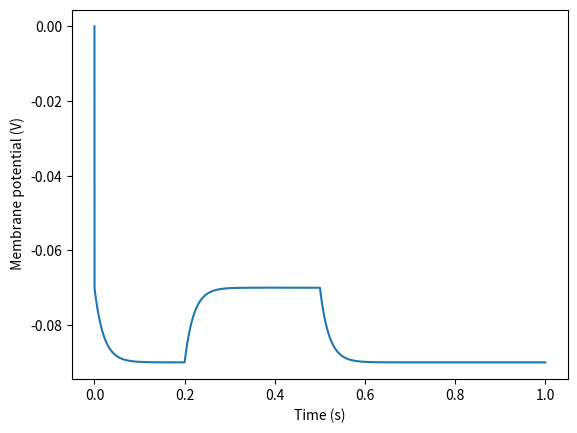

The matplotlib source for this figure:
import matplotlib.pyplot as plt
import numpy as np

# Basic simulation properties
dt  = 10E-6;  # 10 us timestep

# Basic cell properties
Cm = 100E-12; # Membrane capacitance = 100 pF
v_init = -70E-3; # Initial membrane potential = -70 mV
Gk = 5E-9 # 5nS conductance
Ek = -90E-3 # Reversal potential = -90 mV

current_magnitude = 100E-12; # 100 pA

i_inj = np.concatenate((np.zeros([round(0.2/dt), 1]),
                         current_magnitude * np.ones([round(0.3/dt), 1]),
                         np.zeros([round(0.5/dt), 1])) )

v_out = np.zeros(np.size(i_inj))

for t in range(np.size(v_out)):
    if t == 1:
        v_out[t] = v_init;
    else:
      i_ion = Gk * (v_out[t-1] - Ek)
      i_cap = i_inj[t] - i_ion
      dv = i_cap/Cm * dt;
      v_out[t] = v_out[t-1] + dv;

# Now to chart this neuron, by creating a graph
t_vec = np.linspace(0, 1, np.size(v_out))
plt.plot(t_vec, v_out)
plt.xlabel('Time (s)')
plt.ylabel(' Membrane potential (V)')
plt.show()
